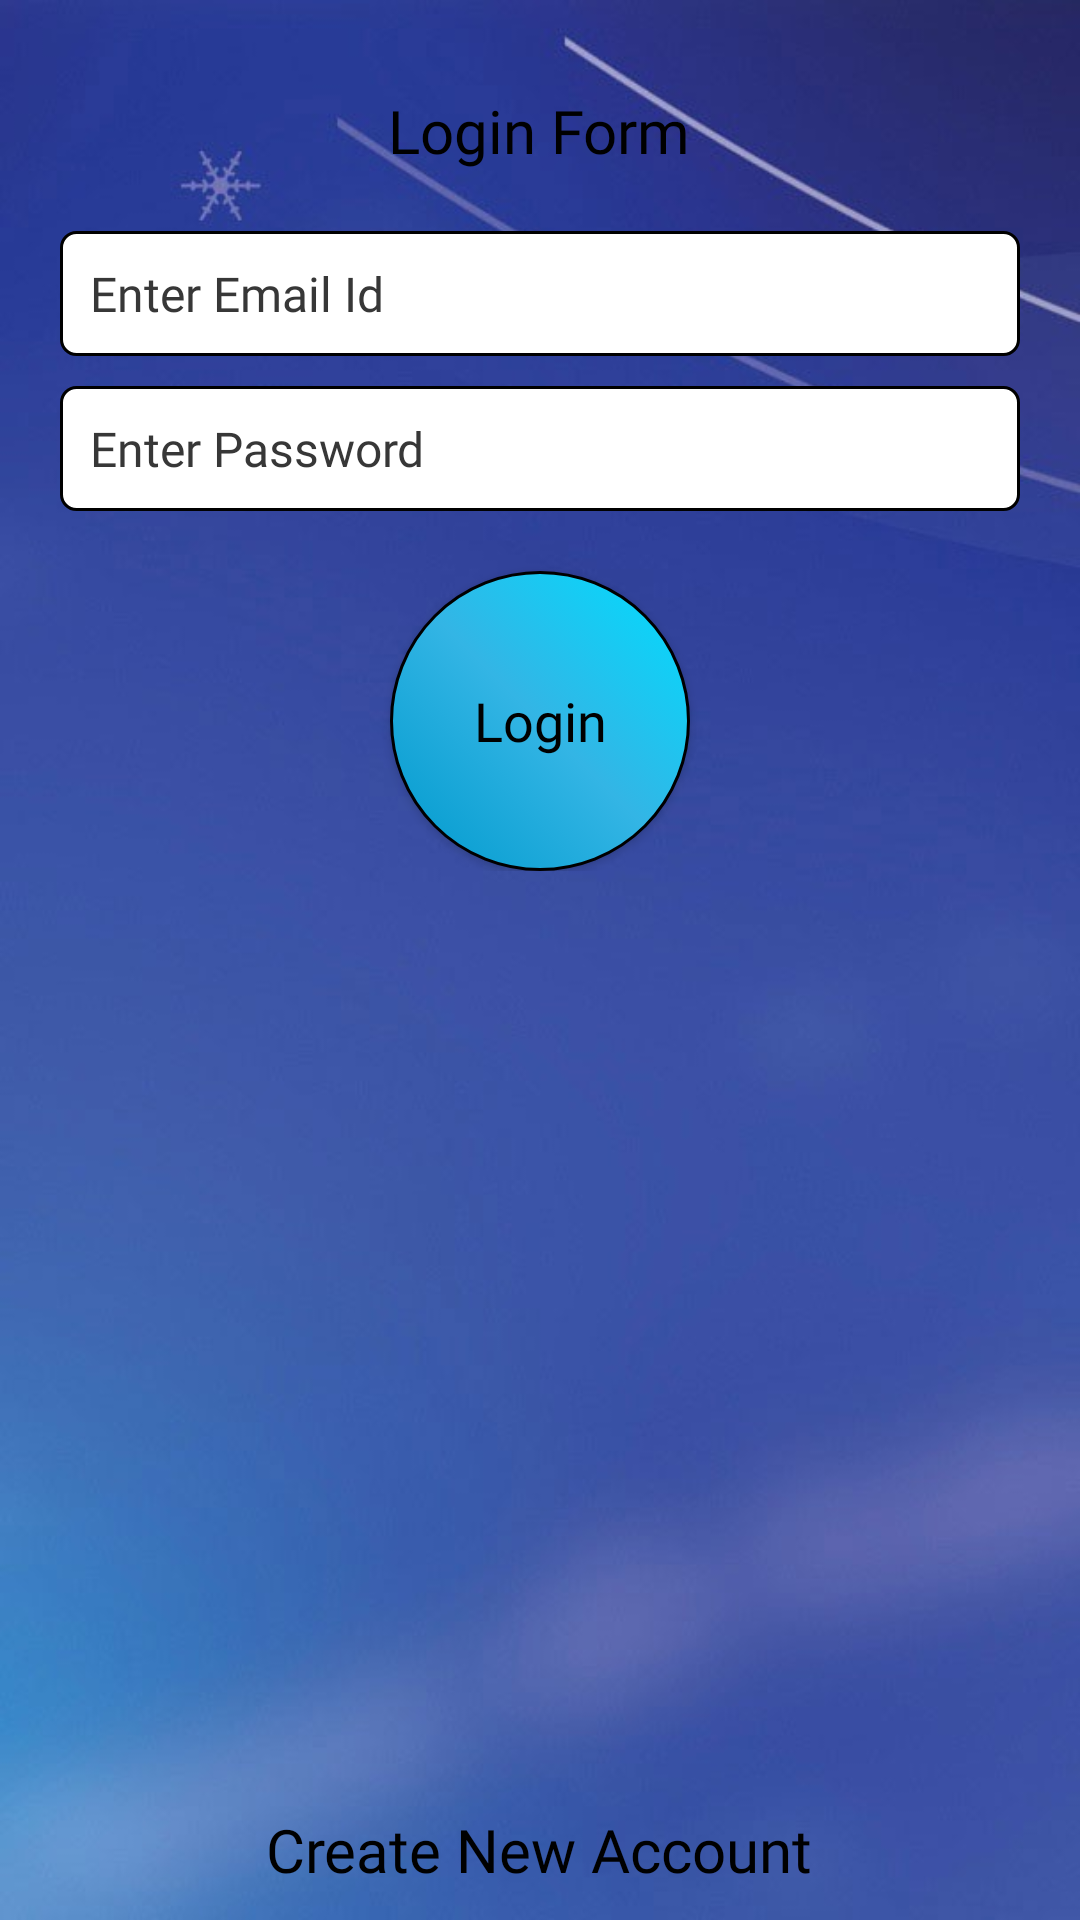

The Android layout XML behind this screen, and the referenced resources:
<!-- AndroidManifest.xml: application theme Theme.InternshipBatch2 -->
<!-- res/layout/activity_login.xml -->
<?xml version="1.0" encoding="utf-8"?>
<RelativeLayout xmlns:android="http://schemas.android.com/apk/res/android"
    xmlns:app="http://schemas.android.com/apk/res-auto"
    xmlns:tools="http://schemas.android.com/tools"
    android:layout_width="match_parent"
    android:layout_height="match_parent"
    android:background="@drawable/backgroubd"
    tools:context=".LoginActivity">

    <TextView
        android:id="@+id/login_create_account"
        style="@style/bold_20_textview"
        android:layout_width="wrap_content"
        android:layout_height="wrap_content"
        android:layout_alignParentBottom="true"
        android:layout_centerHorizontal="true"
        android:layout_marginVertical="10dp"
        android:text="@string/create_account" />

    <ScrollView
        android:layout_above="@id/login_create_account"
        android:layout_width="match_parent"
        android:layout_height="match_parent">

        <RelativeLayout
            android:layout_width="match_parent"
            android:layout_height="match_parent">

            <TextView
                android:id="@+id/login_title"
                style="@style/bold_20_textview"
                android:layout_width="wrap_content"
                android:layout_height="wrap_content"
                android:layout_centerHorizontal="true"
                android:layout_marginTop="30dp"
                android:text="@string/login_title" />

            <EditText
                android:padding="10dp"
                android:background="@drawable/custom_border"
                android:id="@+id/login_email"
                style="@style/medium_16_edittext"
                android:layout_width="match_parent"
                android:layout_height="wrap_content"
                android:layout_below="@id/login_title"
                android:layout_marginHorizontal="20dp"
                android:layout_marginTop="20dp"
                android:hint="Enter Email Id"
                android:inputType="textEmailAddress" />

            <EditText
                android:id="@+id/login_password"
                android:padding="10dp"
                android:background="@drawable/custom_border"
                style="@style/medium_16_edittext"
                android:layout_width="match_parent"
                android:layout_height="wrap_content"
                android:layout_below="@id/login_email"
                android:layout_marginHorizontal="20dp"
                android:layout_marginTop="10dp"
                android:hint="Enter Password"
                android:inputType="textPassword" />

            <Button
                android:id="@+id/login_button"
                android:background="@drawable/custom_button"
                style="@style/bold_18_button"
                android:textAllCaps="false"
                android:text="Login"
                android:layout_marginTop="20dp"
                android:layout_centerHorizontal="true"
                android:layout_below="@id/login_password"
                app:backgroundTint="@null"
                android:layout_width="100dp"
                android:layout_height="100dp"/>

        </RelativeLayout>

    </ScrollView>

</RelativeLayout>
<!-- resources referenced by this layout -->
<resources>
  <!-- drawable backgroubd: jpg bitmap (drawable, 33071 bytes) -->
  <!-- drawable custom_border (drawable) -->
  <?xml version="1.0" encoding="utf-8"?>
  <selector xmlns:android="http://schemas.android.com/apk/res/android">
  
      <item>
          <shape>
              <solid android:color="@color/white"/>
              <stroke android:width="1dp" android:color="@color/black"/>
              <corners android:radius="5dp"/>
          </shape>
      </item>
  
  </selector>
  <!-- drawable custom_button (drawable) -->
  <?xml version="1.0" encoding="utf-8"?>
  <selector xmlns:android="http://schemas.android.com/apk/res/android">
  
      <item android:state_pressed="true">
          <shape>
              <corners android:radius="100dp"/>
              <solid android:color="@android:color/holo_blue_dark"/>
              <stroke android:width="1dp"/>
          </shape>
      </item>
  
      <item>
          <shape>
              <corners android:radius="100dp"/>
              <gradient android:startColor="@android:color/holo_blue_dark" android:centerColor="@android:color/holo_blue_light" android:endColor="@android:color/holo_blue_bright" android:angle="45"/>
              <stroke android:width="1dp" android:color="@color/black"/>
          </shape>
      </item>
  
  </selector>
  <string name="create_account">Create New Account</string>
  <string name="login_title">Login Form</string>
  <style name="bold_18_button" parent="Widget.AppCompat.Button">
          <item name="fontFamily">@font/poppins_bold</item>
          <item name="android:textColor">@color/black</item>
          <item name="android:textSize">18dp</item>
      </style>
  <style name="bold_20_textview" parent="Widget.AppCompat.TextView">
          <item name="android:fontFamily">@font/poppins_bold</item>
          <item name="android:textSize">20dp</item>
          <item name="android:textColor">@color/black</item>
      </style>
  <style name="medium_16_edittext" parent="Widget.AppCompat.EditText">
          <item name="fontFamily">@font/poppins_medium</item>
          <item name="android:textSize">16dp</item>
          <item name="android:textColor">@color/black</item>
          <item name="android:textColorHint">@color/black_gray</item>
      </style>
  <style name="Theme.InternshipBatch2" parent="Theme.MaterialComponents.DayNight.DarkActionBar">
          
          <item name="colorPrimary">@color/purple_500</item>
          <item name="colorPrimaryVariant">@color/purple_700</item>
          <item name="colorOnPrimary">@color/white</item>
          
          <item name="colorSecondary">@color/teal_200</item>
          <item name="colorSecondaryVariant">@color/teal_700</item>
          <item name="colorOnSecondary">@color/black</item>
          
          <item name="android:statusBarColor" tools:targetApi="l">?attr/colorPrimaryVariant</item>
          
      </style>
  <color name="white">#FFFFFFFF</color>
  <color name="black">#FF000000</color>
  <color name="black_gray">#373737</color>
  <color name="purple_500">#FF6200EE</color>
  <color name="purple_700">#FF3700B3</color>
  <color name="teal_200">#FF03DAC5</color>
  <color name="teal_700">#FF018786</color>
</resources>
